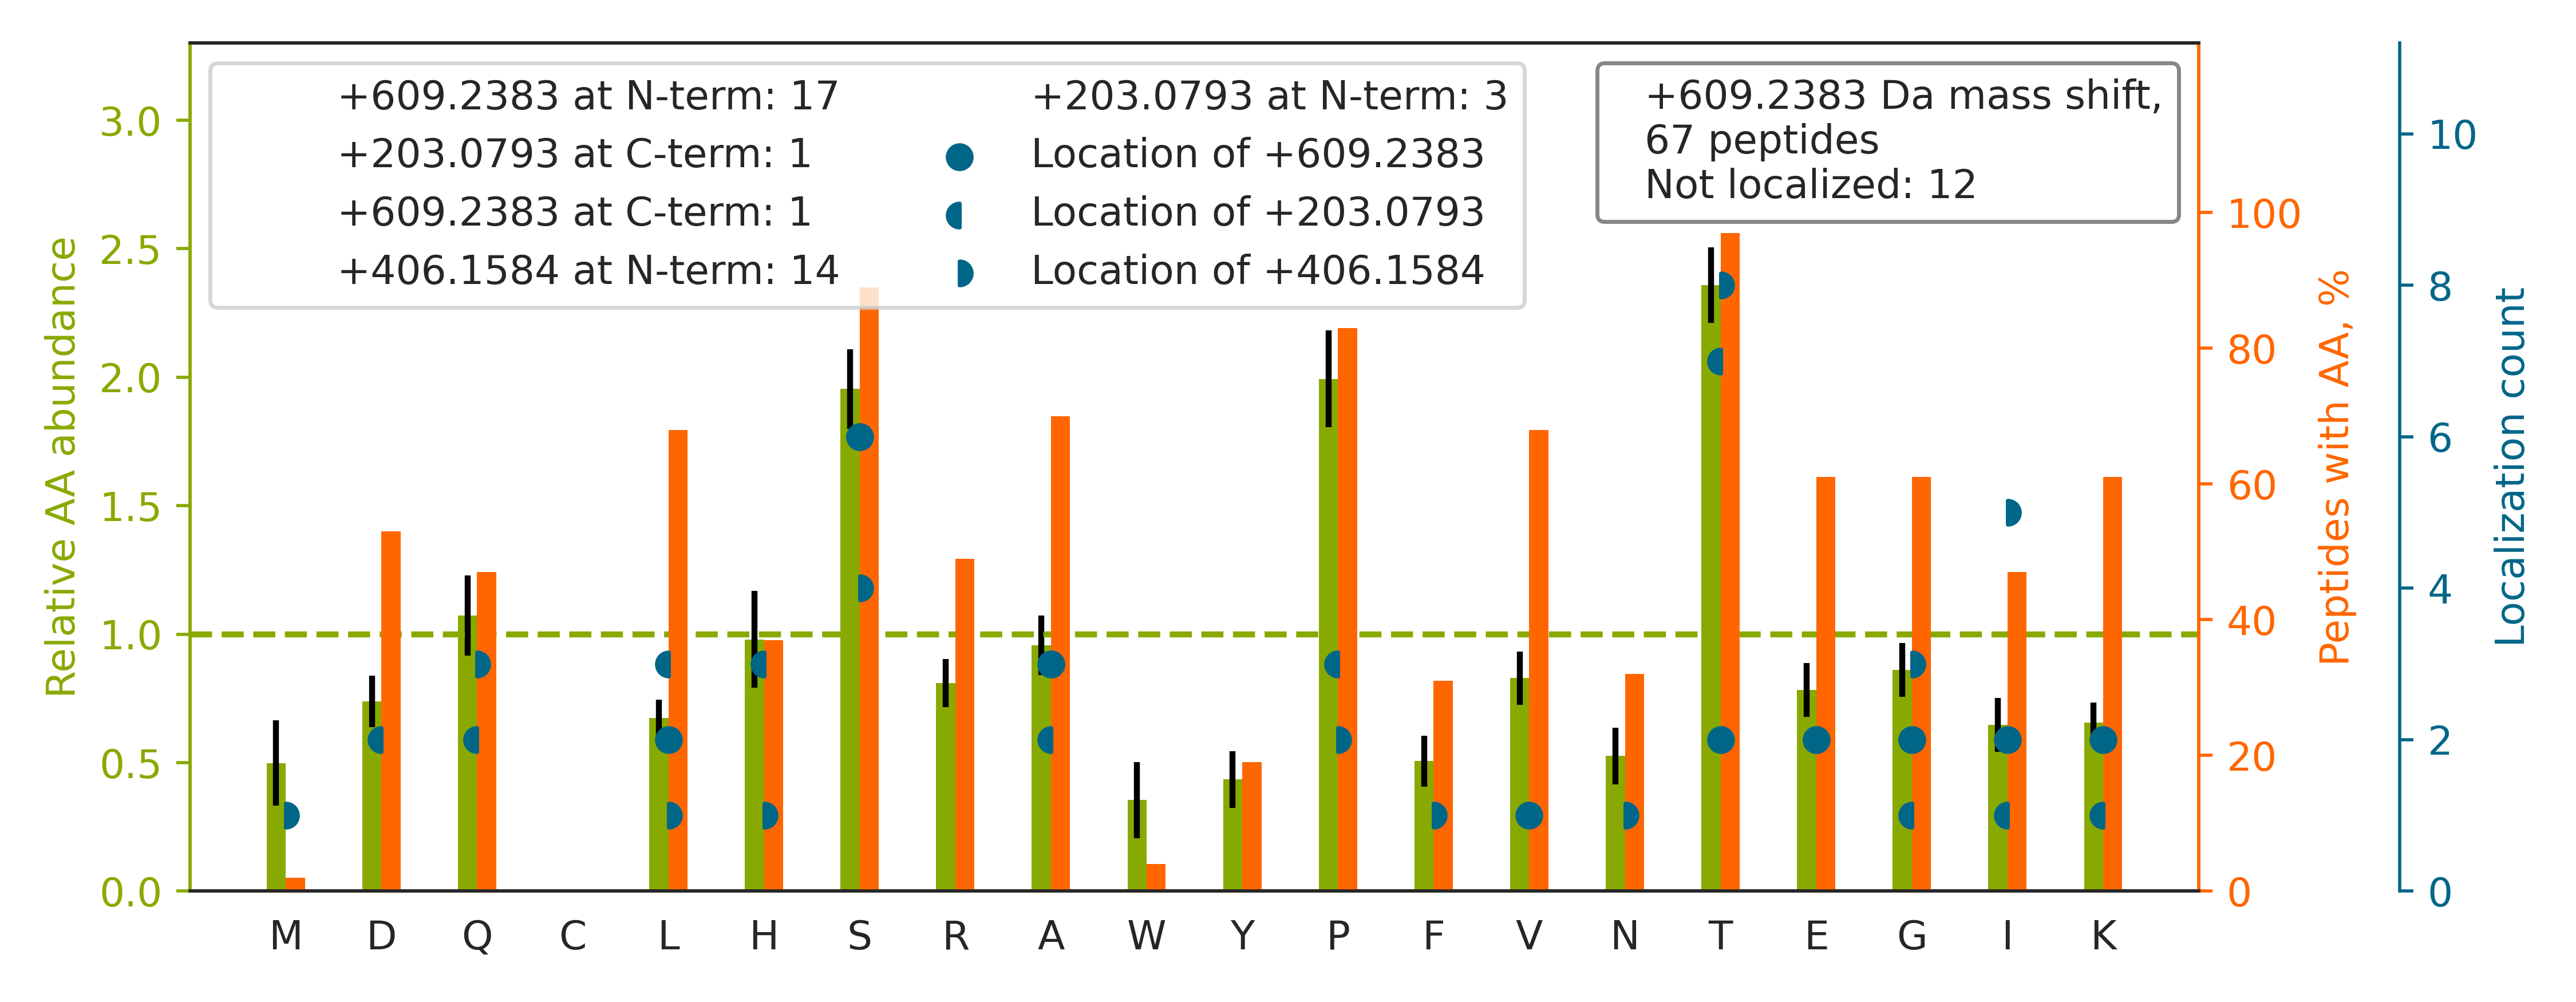

Data behind this chart, as committed beside it:
top isoform	localization score	spectrum
K.A[+406]I[+203]TISSPLTTDLTAELSGGPK.N	0.01144	140718_Yoshiki_HEK_T2KO_TCL_VVA050614_2h…
R.T[+609]TNDISFGTSAVTPDIPLR.A	0.8154	140718_Yoshiki_HEK_T2KO_TCL_VVA050614_2h…
K.A[+609]GSIEDTSQAQELPNLPSPLPK.M	0.6848	140718_Yoshiki_HEK_T2KO_TCL_VVA050614_2h…
R.GAPNKEETPATESPDTGLYYHR.Y		140718_Yoshiki_HEK_T2KO_TCL_VVA050614_2h…
R.G[+406]Q[+203]DSTIAASEQQVAAR.I	0.02674	140718_Yoshiki_HEK_T2KO_TCL_VVA050614_2h…
K.E[+609]SVSSLQTTSQYLIR.N	0.9967	140718_Yoshiki_HEK_T2KO_TCL_VVA050614_2h…
R.GLAAGTSNPDPPTVSTDQ[+203]L[+406]LPLGGGR…	0.6081	140718_Yoshiki_HEK_T2KO_TCL_VVA050614_2h…
R.LWQDAELATGTPPVSPSK.L		140718_Yoshiki_HEK_T2KO_TCL_VVA050614_2h…
K.L[+609]GNTISSLFGGGTTPDAK.E	0.8535	140718_Yoshiki_HEK_T2KO_TCL_VVA050614_2h…
K.S[+609]ALAAAQTQVAEYK.Q	0.8006	140718_Yoshiki_HEK_T2KO_TCL_VVA050614_2h…
R.I[+609]ATTSSSVLLSPSAVESR.R	0.9448	140718_Yoshiki_HEK_T2KO_TCL_VVA050614_2h…
R.AENTDA[+406]VL[+203]PAASAAVVTTGK.M	0.2705	140718_Yoshiki_HEK_T2KO_TCL_VVA050614_2h…
K.VGQDPNAVTPEQ[+406]LTTSRPS[+203]KEADNTV…	0.5265	140718_Yoshiki_HEK_T2KO_TCL_VVA050614_2h…
R.T[+203]T[+406]SIATTTTTTTESVEEVVR.E	0.02515	140718_Yoshiki_HEK_T2KO_TCL_VVA050614_2h…
K.S[+609]THPPPLPAKEEPVEALTFSR.E	0.9815	140718_Yoshiki_HEK_T2KO_TCL_VVA050614_2h…
R.HGPASAANANNAGAAS[+203]RT[+406]TSEPGR.G	0.6632	140718_Yoshiki_HEK_T2KO_TCL_VVA050614_2h…
K.V[+609]SGTVSTNFPQTIEPAK.L	0.8468	140718_Yoshiki_HEK_T2KO_TCL_VVA050614_2h…
R.GIQQLYGTPDGQ[+406]PQPTQPLP[+203]TVTPR.…	0.3396	140718_Yoshiki_HEK_T2KO_TCL_VVA050614_2h…
K.S[+609]QIFSTASDNQPTVTIK.V	0.994	140718_Yoshiki_HEK_T2KO_TCL_VVA050614_2h…
K.S[+609]SAEAQTPEDTPNK.S	0.1592	140718_Yoshiki_HEK_T2KO_TCL_VVA050614_2h…
R.GLTTRPGSGLTNIKTEEISEVK.M		140718_Yoshiki_HEK_T2KO_TCL_VVA050614_2h…
K.SGLTTLVATSVNSVTGIR.I		140718_Yoshiki_HEK_T2KO_TCL_VVA050614_2h…
R.TAEGGHQTIPGHEQDHTAVPTDQTGGR.R		140718_Yoshiki_HEK_T2KO_TCL_VVA050614_2h…
R.DFSLTSSSQTP[+406]GATK[+203].S	0.08363	140718_Yoshiki_HEK_T2KO_TCL_VVA050614_2h…
K.G[+406]TPTPSL[+203]LPEFWTSNPQHGGGGHR.G	0.8262	140718_Yoshiki_HEK_T2KO_TCL_VVA050614_2h…
R.LIPPTSASLPVTTVAPQPIPIQR.K		140718_Yoshiki_HEK_T2KO_TCL_VVA050614_2h…
R.HWFQAGYS[+203]T[+406]SR.A	0.896	140718_Yoshiki_HEK_T2KO_TCL_VVA050614_2h…
R.IITESFFE[+609]VPATTIYPVSEQPSAK.V	0.04685	140718_Yoshiki_HEK_T2KO_TCL_VVA050614_2h…
K.G[+609]TSSSPLAVASGPAK.S	0.9192	140718_Yoshiki_HEK_T2KO_TCL_VVA050614_2h…
R.G[+609]SPSDVVTPIVTQHSK.V	0.705	140718_Yoshiki_HEK_T2KO_TCL_VVA050614_2h…
R.GGGSGNPTTTI[+406]E[+203]SPK.S	0.04827	140718_Yoshiki_HEK_T2KO_TCL_VVA050614_2h…
K.I[+406]D[+203]HSVSYPPGAVTEHK.V	0.8415	140718_Yoshiki_HEK_T2KO_TCL_VVA050614_2h…
K.ADTDPENLPEISSQK[+609]TQR.H	0.5833	140718_Yoshiki_HEK_T2KO_TCL_VVA050614_2h…
K.A[+406]VA[+203]VTLQSH.-	0.01559	140718_Yoshiki_HEK_T2KO_TCL_VVA050614_2h…
R.RGLGAGAGAG[+406]E[+203]ESPATSLPR.M	0.02037	140718_Yoshiki_HEK_T2KO_TCL_VVA050614_2h…
R.KPRPLDPGEGS[+203]KDT[+406]DSSAGR.R	0.9365	140718_Yoshiki_HEK_T2KO_TCL_VVA050614_2h…
K.VFVPTTGL[+609]PGAGSSVPADSPGSR.L	0.395	140718_Yoshiki_HEK_T2KO_TCL_VVA050614_2h…
R.I[+406]QQLFTSPESSVT[+203]AAPR.A	0.8559	140718_Yoshiki_HEK_T2KO_TCL_VVA050614_2h…
R.L[+203]STQ[+406]HVVLLR.E	0.4664	140718_Yoshiki_HEK_T2KO_TCL_VVA050614_2h…
K.SRVPPTSPSDHQGPPHT[+406]LVSH[+203]SGTVK…	0.754	140718_Yoshiki_HEK_T2KO_TCL_VVA050614_2h…
R.T[+609]LPPLPPGPTPAQQPGR.G	0.9809	140718_Yoshiki_HEK_T2KO_TCL_VVA050614_2h…
R.LGLEDVGTTP[+203]F[+406]SYK.A	0.001402	140718_Yoshiki_HEK_T2KO_TCL_VVA050614_2h…
R.EYSTVSHPI[+609]AK.E	0.1371	140718_Yoshiki_HEK_T2KO_TCL_VVA050614_2h…
K.A[+609]FTVPITDVTENALK.D	0.9211	140718_Yoshiki_HEK_T2KO_TCL_VVA050614_2h…
K.S[+406]GG[+203]PDAFTSFPTQGK.S	0.0144	140718_Yoshiki_HEK_T2KO_TCL_VVA050614_2h…
K.VGQDPNAVTPEQLTTSRPSK.E		140718_Yoshiki_HEK_T2KO_TCL_VVA050614_2h…
K.S[+406]SH[+203]SVTTDLTSTK.A	0.006719	140718_Yoshiki_HEK_T2KO_TCL_VVA050614_2h…
K.A[+609]EHLTTPHPTSPLSPR.Q	0.7706	140718_Yoshiki_HEK_T2KO_TCL_VVA050614_2h…
K.D[+203]I[+406]IYLHPSTTPYPGGFK.C	0.004324	140718_Yoshiki_HEK_T2KO_TCL_VVA050614_2h…
R.DPVASSLSPYFGTK.T		140718_Yoshiki_HEK_T2KO_TCL_VVA050614_2h…
K.M[+406]VTHT[+203]AASPALPR.T	0.006075	140718_Yoshiki_HEK_T2KO_TCL_VVA050614_2h…
K.N[+406]SVPVTSAFP[+203]TAK.Q	0.03014	140718_Yoshiki_HEK_T2KO_TCL_VVA050614_2h…
K.EPQIST[+406]T[+203]THYNR.I	0.02442	140718_Yoshiki_HEK_T2KO_TCL_VVA050614_2h…
K.I[+406]VINTVPQLHS[+203]EK.T	0.1583	140718_Yoshiki_HEK_T2KO_TCL_VVA050614_2h…
K.LIHSDEILTSTK.S		140718_Yoshiki_HEK_T2KO_TCL_VVA050614_2h…
K.S[+609]QTPAPSSEVVLDSK.R	0.9711	140718_Yoshiki_HEK_T2KO_TCL_VVA050614_2h…
K.SLSTSIFEGGYK[+609].A	0.9007	140718_Yoshiki_HEK_T2KO_TCL_VVA050614_2h…
R.S[+609]HSSGSVLPLGELEGR.R	0.9161	140718_Yoshiki_HEK_T2KO_TCL_VVA050614_2h…
R.H[+406]RGQAA[+203]QPEPSTGFTATPPAPDSPQE…	0.01523	140718_Yoshiki_HEK_T2KO_TCL_VVA050614_2h…
R.T[+406]IPLIVTGT[+203]PSK.G	0.06043	140718_Yoshiki_HEK_T2KO_TCL_VVA050614_2h…
... 7 more rows
